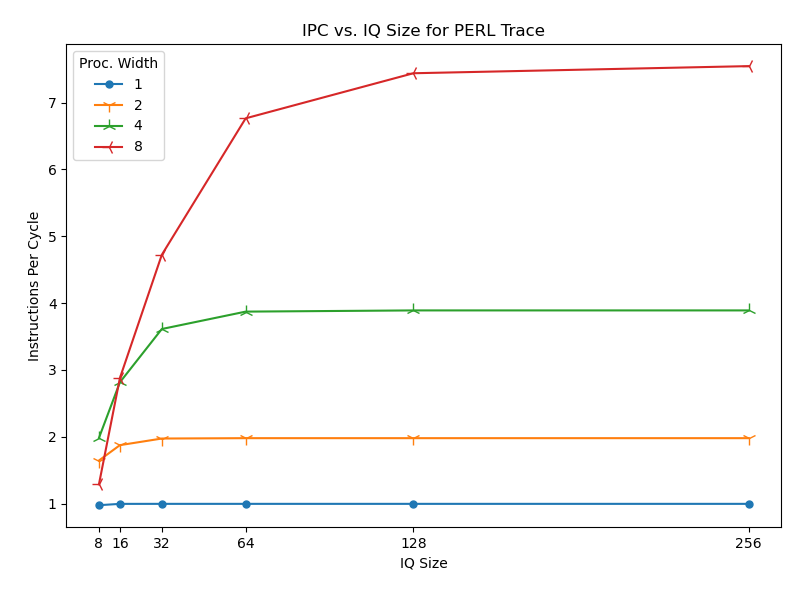

The data file committed next to this chart (first rows):
ROB Size, Width, IQ Size, #Instructions, # Cycles, IPC
512, 1, 8, 10000, 10248, 0.9758
512, 1, 16, 10000, 10044, 0.9956
512, 1, 32, 10000, 10041, 0.9959
512, 1, 64, 10000, 10041, 0.9959
512, 1, 128, 10000, 10041, 0.9959
512, 1, 256, 10000, 10041, 0.9959
512, 2, 8, 10000, 6081, 1.644
512, 2, 16, 10000, 5335, 1.874
512, 2, 32, 10000, 5067, 1.974
512, 2, 64, 10000, 5053, 1.979
512, 2, 128, 10000, 5053, 1.979
512, 2, 256, 10000, 5053, 1.979
512, 4, 8, 10000, 5045, 1.982
512, 4, 16, 10000, 3552, 2.815
512, 4, 32, 10000, 2768, 3.613
512, 4, 64, 10000, 2582, 3.873
512, 4, 128, 10000, 2570, 3.891
512, 4, 256, 10000, 2570, 3.891
512, 8, 8, 10000, 7768, 1.287
512, 8, 16, 10000, 3474, 2.879
512, 8, 32, 10000, 2117, 4.724
512, 8, 64, 10000, 1478, 6.766
512, 8, 128, 10000, 1344, 7.44
512, 8, 256, 10000, 1325, 7.547
